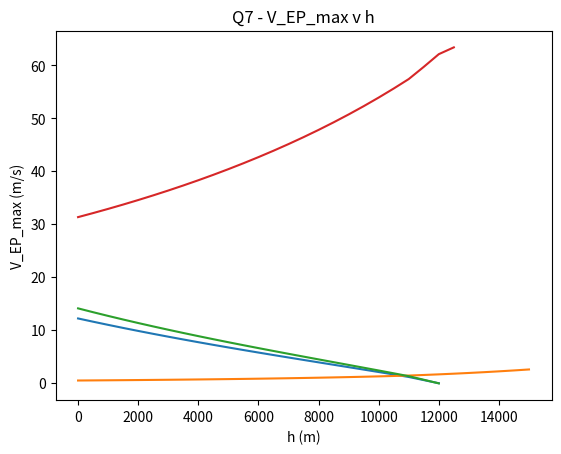

The matplotlib source for this figure:
import math
import matplotlib.pyplot as plt
import numpy as np

w = 9600
s = 16
PA_max_sea = 150000
CD0 = 0.03
K0 = -0.03
K = 0.06
CL_max = 1.6
rho0 = 1.225
rhoT = [1.225,1.16727,1.11164,1.05807,1.00649,
        0.956859,0.909122,0.863229,0.819129,
        0.776775,0.736116,0.697106,0.659697,
        0.623844,0.589501,0.556624,0.525168,
        0.495090,0.466348,0.438901,0.412707,
        0.387725,0.363918,0.336327,0.310828,
        0.287262,0.265483,0.245355,0.226753,
        0.209562,0.193674]

def CLminforPR():
    cl = ((-math.sqrt((K0**2)+12*K*CD0))-K0) / ((-2)*K)
    return cl

def CL(v,r):
    cl = ((2*w)/(r*(v**2)*s))
    return cl

def CD(v,r):
    cd = CD0 + K0 * CL(v,r) + K * (CL(v,r)**2)
    return cd

def PowerReq(v,r):
    PR = ThrustReq(v,r) * v
    return PR

def ThrustReq(v,r):
    TR = 0.5 * r * (v**2) * s * CD(v,r)
    return TR

def PowerAv(r):
    PA = (r/rho0) * PA_max_sea
    return PA

def ExcessPower(v,r):
    EP = PowerAv(r) - PowerReq(v,r)
    return EP

def RateOfClimb(ep):
    RC = ep/w
    return RC

def PathAngleRad(v,rc):
    angle = math.asin(rc/v)
    return(angle)

def Vstall(r):
    vs = math.sqrt((2*w)/(r*s*CL_max))
    return vs

def VforminPR(r):
    vm = math.sqrt((2*w) / (r*s*CLminforPR()))
    return vm

def RhoAbsCeiling():
    rh = ((math.sqrt((2*(w**3))/s)*(CD0+K0*CLminforPR()+K*(CLminforPR()**2))*rho0)/((CLminforPR()**(3/2))*PA_max_sea))**(2/3)
    return rh



def firstQ():
    v = VforminPR(rho0)
    print("1) ","V_EP_max = ", v, " Rate of Climb = ", RateOfClimb(ExcessPower(v,rho0)))

def secondQ():
    rho = ((PowerReq(Vstall(rho0),rho0)/PowerAv(rho0))**(2/3))*rho0
    print("2) ","From table, look for the altitude with density = ", rho)

def thirdQ():
    rac = RhoAbsCeiling()
    print("3) ","From table, look for the altitude with density = ", rac, " Speed = ", VforminPR(rac))

def fourthQ():
    rc = RateOfClimb(ExcessPower(50,rho0))
    deg = (PathAngleRad(50,rc)*180)/math.pi
    print("4) ","Rate of Climb = ", rc, " Flight Path Angle = ", deg)

def fifthQ():
    maxa = ((4*K*(w**2))/((50)*s))/(math.sqrt(((K0*w*50)**2)-8*(K*(w**2)/((50)*s))*((0.5*(50**3)*s*CD0)-(PA_max_sea/rho0)))-(K0*w*50))
    h = np.arange(0,15001,500)
    rc =[]
    for idx, i in enumerate(rhoT):
        trc = RateOfClimb(ExcessPower(50,rhoT[idx]))
        rc.append(trc)
        if (trc <= 0):
            h = np.arange(0,(500*idx+1),500)
            break
    plt.plot(h,rc)
    plt.title("Q5 - RC v h")
    plt.xlabel("h (m)")
    plt.ylabel("Rate of Climb (m/s)")
    plt.grid()
    plt.savefig("Q5_RC_v_h.png", dpi = 300, bbox_inches = "tight")
    plt.show()
    print("5) ", "Q5_RC_v_h.png", " Maximum altitude (look from table) with V=50 = ", maxa)


def sixthQ():
    h = np.arange(0,15001,500)
    rc =[]
    for idx, i in enumerate(rhoT):
        trc = CL(50,i)*math.cos(PathAngleRad(50,RateOfClimb(ExcessPower(50,i))))
        rc.append(trc)
    plt.plot(h,rc)
    plt.title("Q6 - CL v h")
    plt.xlabel("h (m)")
    plt.ylabel("CL")
    plt.grid()
    plt.savefig("Q6_CL_v_h.png", dpi = 300, bbox_inches = "tight")
    plt.show()

    h = np.arange(0,15001,500)
    rc =[]
    for idx, i in enumerate(rhoT):
        trc = PathAngleRad(50,RateOfClimb(ExcessPower(50,i)))*180/math.pi
        rc.append(trc)
        if (trc <= 0):
            h = np.arange(0,(500*idx+1),500)
            break
    plt.plot(h,rc)
    plt.title("Q6 - gamma v h")
    plt.xlabel("h (m)")
    plt.ylabel("Flight Path Angle(degree)")
    plt.grid()
    plt.savefig("Q6_gamma_v_h.png", dpi = 300, bbox_inches = "tight")
    plt.show()
    print("6) ","Q6_CL_v_h.png","Q6_gamma_v_h.png")

def seventhQ():
    h = np.arange(0,15001,500)
    rc =[]
    for idx, i in enumerate(rhoT):
        trc = VforminPR(i)
        if (trc >= VforminPR(RhoAbsCeiling())):
            
            rc.append(VforminPR(RhoAbsCeiling()))
            h = np.arange(0,(500*(idx)+1),500)
            break
        rc.append(trc)
        
    plt.plot(h,rc)
    plt.title("Q7 - V_EP_max v h")
    plt.xlabel("h (m)")
    plt.ylabel("V_EP_max (m/s)")
    plt.grid()
    plt.savefig("Q7V_EP_max_v_h.png", dpi = 300, bbox_inches = "tight")
    plt.show()
    print("7) ","Q7V_EP_max_v_h.png")


firstQ()
secondQ()
thirdQ()
fourthQ()
fifthQ()
sixthQ()
seventhQ()